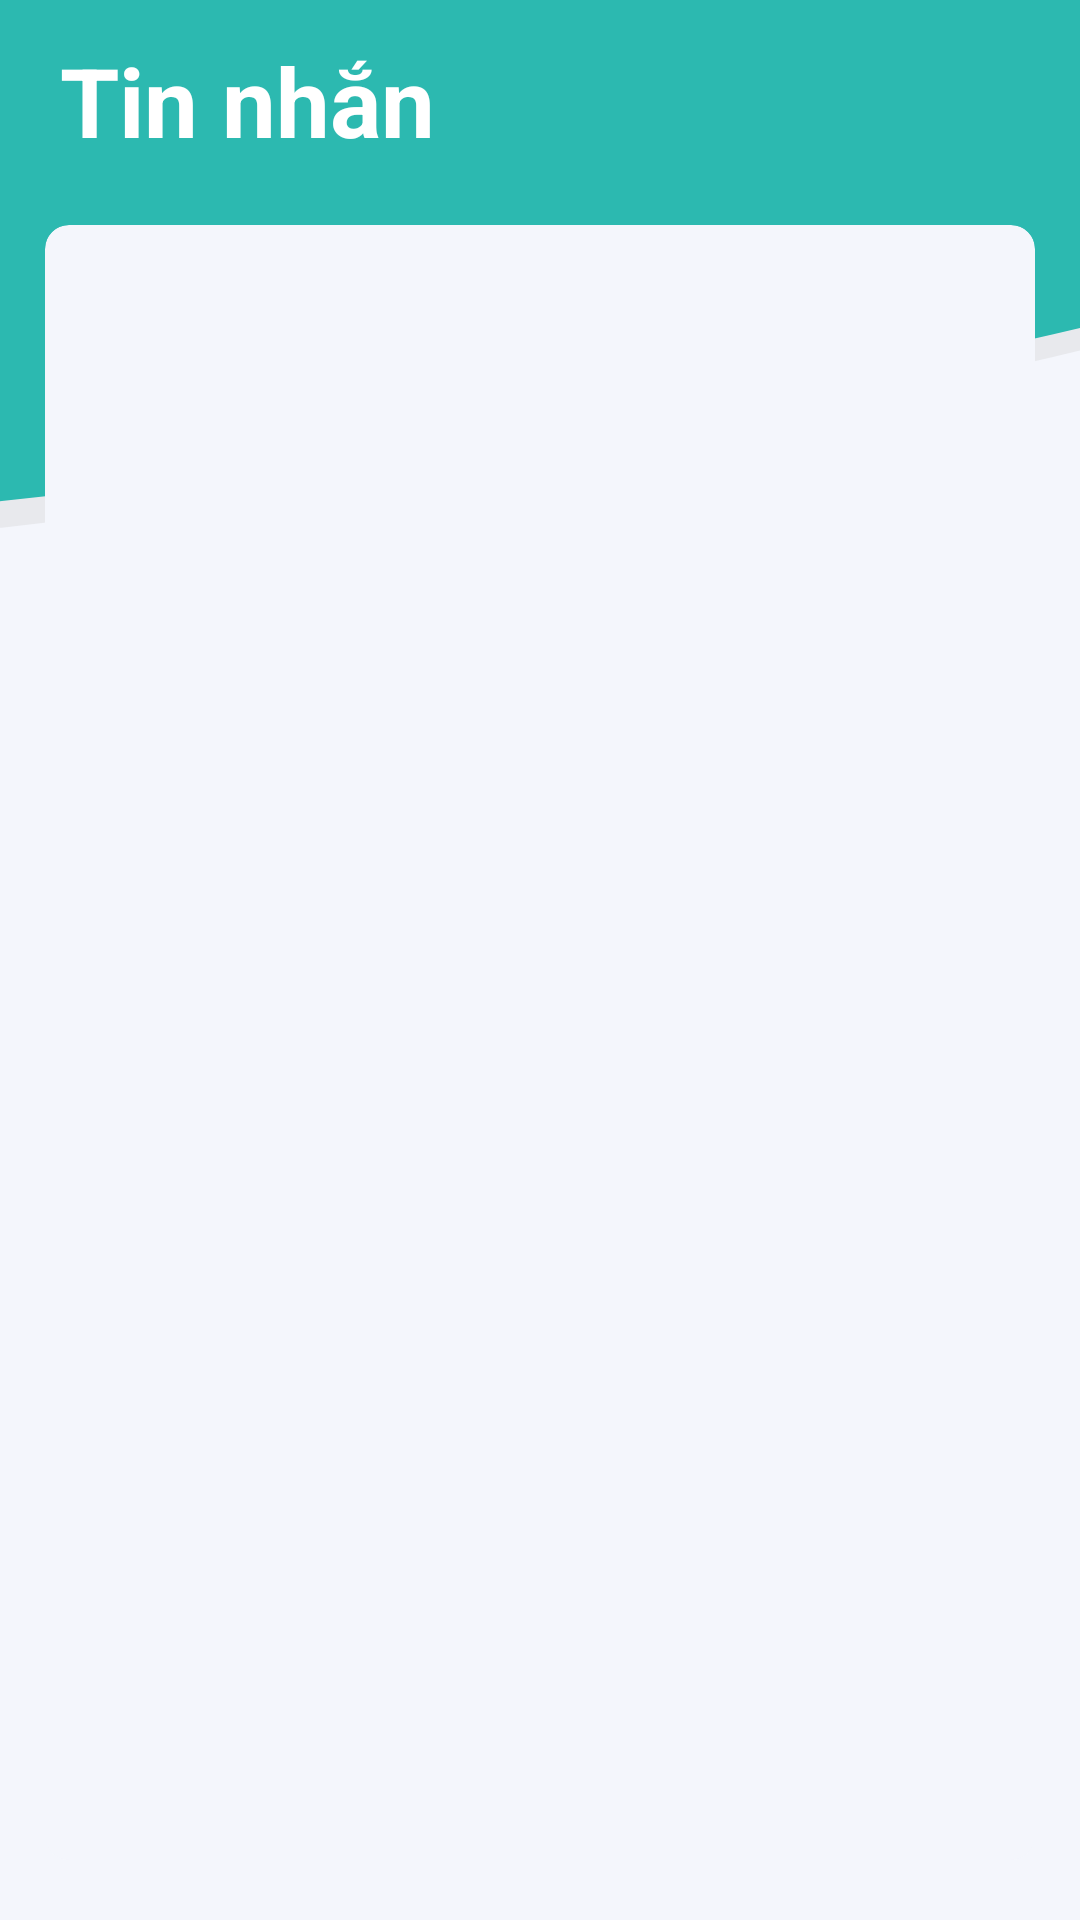

Reconstruct the res/layout file that produces this screen, plus the resources it refers to.
<!-- AndroidManifest.xml: application theme Theme.Mchatfirebase -->
<!-- res/layout/fragment_chat.xml -->
<?xml version="1.0" encoding="utf-8"?>
<androidx.constraintlayout.widget.ConstraintLayout xmlns:android="http://schemas.android.com/apk/res/android"
    xmlns:app="http://schemas.android.com/apk/res-auto"
    xmlns:tools="http://schemas.android.com/tools"
    android:layout_width="match_parent"
    android:layout_height="match_parent"
    tools:context=".ui.main.notify.NotifyFragment">

    <TextView
        android:layout_width="0dp"
        android:layout_height="0dp"
        android:background="@drawable/arc_shape"
        app:layout_constraintEnd_toEndOf="parent"
        app:layout_constraintHeight_percent="0.35"
        app:layout_constraintStart_toStartOf="parent"
        app:layout_constraintTop_toTopOf="parent" />

    <TextView
        android:id="@+id/tvTite"
        android:layout_width="wrap_content"
        android:layout_height="wrap_content"
        android:layout_marginStart="20dp"
        android:layout_marginTop="12dp"
        android:text="@string/chat"
        android:textColor="@color/white"
        android:textSize="32sp"
        android:textStyle="bold"
        app:layout_constraintStart_toStartOf="parent"
        app:layout_constraintTop_toTopOf="parent" />

    <androidx.cardview.widget.CardView
        android:id="@+id/cardFriend"
        style="@style/cardViewFlatStyle"
        android:layout_width="0dp"
        android:layout_height="0dp"
        android:layout_marginHorizontal="15dp"
        android:layout_marginVertical="20dp"
        android:backgroundTint="@color/white_50"
        app:layout_constraintBottom_toBottomOf="parent"
        app:layout_constraintEnd_toEndOf="parent"
        app:layout_constraintStart_toStartOf="parent"
        app:layout_constraintTop_toBottomOf="@id/tvTite">

        <androidx.recyclerview.widget.RecyclerView
            android:id="@+id/rcChat"
            android:layout_width="match_parent"
            android:layout_height="match_parent"
            android:orientation="horizontal"
            android:padding="5dp"
            app:layout_constraintBottom_toBottomOf="parent"
            app:layout_constraintEnd_toEndOf="parent"
            app:layout_constraintStart_toStartOf="parent"
            tools:listitem="@layout/chat_item_layout" />

    </androidx.cardview.widget.CardView>


</androidx.constraintlayout.widget.ConstraintLayout>
<!-- res/layout/chat_item_layout.xml (included above) -->
<?xml version="1.0" encoding="utf-8"?>
<androidx.constraintlayout.widget.ConstraintLayout xmlns:android="http://schemas.android.com/apk/res/android"
    xmlns:app="http://schemas.android.com/apk/res-auto"
    xmlns:tools="http://schemas.android.com/tools"
    android:layout_width="match_parent"
    android:layout_height="wrap_content"
    android:layout_marginStart="12dp"
    android:layout_marginTop="16dp"
    android:layout_marginEnd="12dp"
    android:clickable="true"
    android:focusable="true">

    <xyz.schwaab.avvylib.AvatarView
        android:id="@+id/avatarView"
        android:layout_width="80dp"
        android:layout_height="80dp"
        android:layout_marginVertical="15dp"
        app:avvy_badge_radius="12dp"
        app:avvy_badge_stroke_width="3dp"
        app:avvy_border_color="@color/gray"
        app:avvy_border_highlight_color="@color/strong_cyan"
        app:avvy_border_highlight_color_end="@color/purple_200"
        app:avvy_border_thickness="2dp"
        app:avvy_border_thickness_highlight="3dp"
        app:avvy_distance_to_border="2dp"
        app:avvy_highlighted="true"
        app:avvy_loading_arches="5"
        app:avvy_loading_arches_degree_area="90"
        app:avvy_show_badge="true"
        app:avvy_text_color="@color/dark"
        app:avvy_text_size="42sp"
        app:layout_constraintBottom_toBottomOf="parent"
        app:layout_constraintStart_toStartOf="parent"
        app:layout_constraintTop_toTopOf="parent"
        tools:avvy_text="Loc Tran" />

    <TextView
        android:id="@+id/tvDisplayName"
        android:layout_width="0dp"
        android:layout_height="wrap_content"
        android:layout_marginStart="10dp"
        android:layout_marginEnd="10dp"
        android:maxLines="1"
        android:singleLine="true"
        android:textSize="18sp"
        app:layout_constraintBottom_toTopOf="@id/tvMessage"
        app:layout_constraintEnd_toStartOf="@id/timeText"
        app:layout_constraintStart_toEndOf="@id/avatarView"
        app:layout_constraintTop_toTopOf="@id/avatarView"
        tools:text="Display name" />

    <TextView
        android:id="@+id/tvMessage"
        android:layout_width="0dp"
        android:layout_height="wrap_content"
        android:layout_marginEnd="10dp"
        android:maxLines="1"
        android:singleLine="true"
        android:textSize="14sp"
        app:layout_constraintBottom_toBottomOf="@id/avatarView"
        app:layout_constraintEnd_toStartOf="@id/notSeenView"
        app:layout_constraintStart_toStartOf="@id/tvDisplayName"
        app:layout_constraintTop_toBottomOf="@id/tvDisplayName"
        tools:text="Message" />

    <TextView
        android:id="@+id/timeText"
        android:layout_width="0dp"
        android:layout_height="wrap_content"
        android:layout_marginHorizontal="5dp"
        android:textSize="12sp"
        app:layout_constraintRight_toRightOf="parent"
        app:layout_constraintTop_toTopOf="@id/tvDisplayName"
        tools:text="11:00 AM" />

    <View
        android:id="@+id/notSeenView"
        android:layout_width="8dp"
        android:layout_height="8dp"
        android:visibility="invisible"
        app:layout_constraintBottom_toBottomOf="@id/tvMessage"
        app:layout_constraintEnd_toEndOf="parent"
        app:layout_constraintHorizontal_bias="0.5"
        app:layout_constraintTop_toTopOf="@id/tvMessage"
        tools:visibility="visible" />

</androidx.constraintlayout.widget.ConstraintLayout>
<!-- resources referenced by this layout -->
<resources>
  <color name="dark">#19191b</color>
  <color name="gray">#313134</color>
  <color name="purple_200">#FFBB86FC</color>
  <color name="strong_cyan">#2cb9b0</color>
  <color name="white">#FFFFFFFF</color>
  <color name="white_50">#F4F6FC</color>
  <!-- drawable arc_shape (drawable) -->
  <?xml version="1.0" encoding="utf-8"?>
  <layer-list xmlns:android="http://schemas.android.com/apk/res/android">
      <item>
          <shape android:shape="rectangle" />
      </item>
      <item
          android:bottom="0dp"
          android:left="-2500dp"
          android:right="-200dp"
          android:top="-200dp">
          <shape android:shape="oval">
              <solid android:color="#50CCCCCC" />
          </shape>
      </item>
      <item
          android:bottom="10dp"
          android:left="-2500dp"
          android:right="-200dp"
          android:top="-200dp">
          <shape android:shape="oval">
              <solid android:color="@color/strong_cyan"/>
          </shape>
      </item>
  </layer-list>
  <string name="chat">Tin nhắn</string>
  <style name="cardViewFlatStyle" parent="Widget.MaterialComponents.CardView">
          <item name="cardCornerRadius">8dp</item>
          <item name="strokeColor">@color/transparent</item>
          <item name="cardElevation">0dp</item>
      </style>
  <style name="Theme.Mchatfirebase" parent="Theme.MaterialComponents.DayNight.DarkActionBar">
          
          <item name="colorPrimary">@color/strong_cyan</item>
          <item name="colorPrimaryVariant">@color/light_gray</item>
          <item name="colorOnPrimary">@color/white</item>
          
          <item name="colorSecondary">@color/teal_200</item>
          <item name="colorSecondaryVariant">@color/teal_700</item>
          <item name="colorOnSecondary">@color/black</item>
          
          <item name="android:statusBarColor" tools:targetApi="l">?attr/colorPrimaryVariant</item>
          <item name="android:windowBackground">@color/white_50</item>
          
      </style>
  <color name="transparent">#00FFFFFF</color>
  <color name="light_gray">#D3D3D3</color>
  <color name="teal_200">#FF03DAC5</color>
  <color name="teal_700">#FF018786</color>
  <color name="black">#FF000000</color>
</resources>
